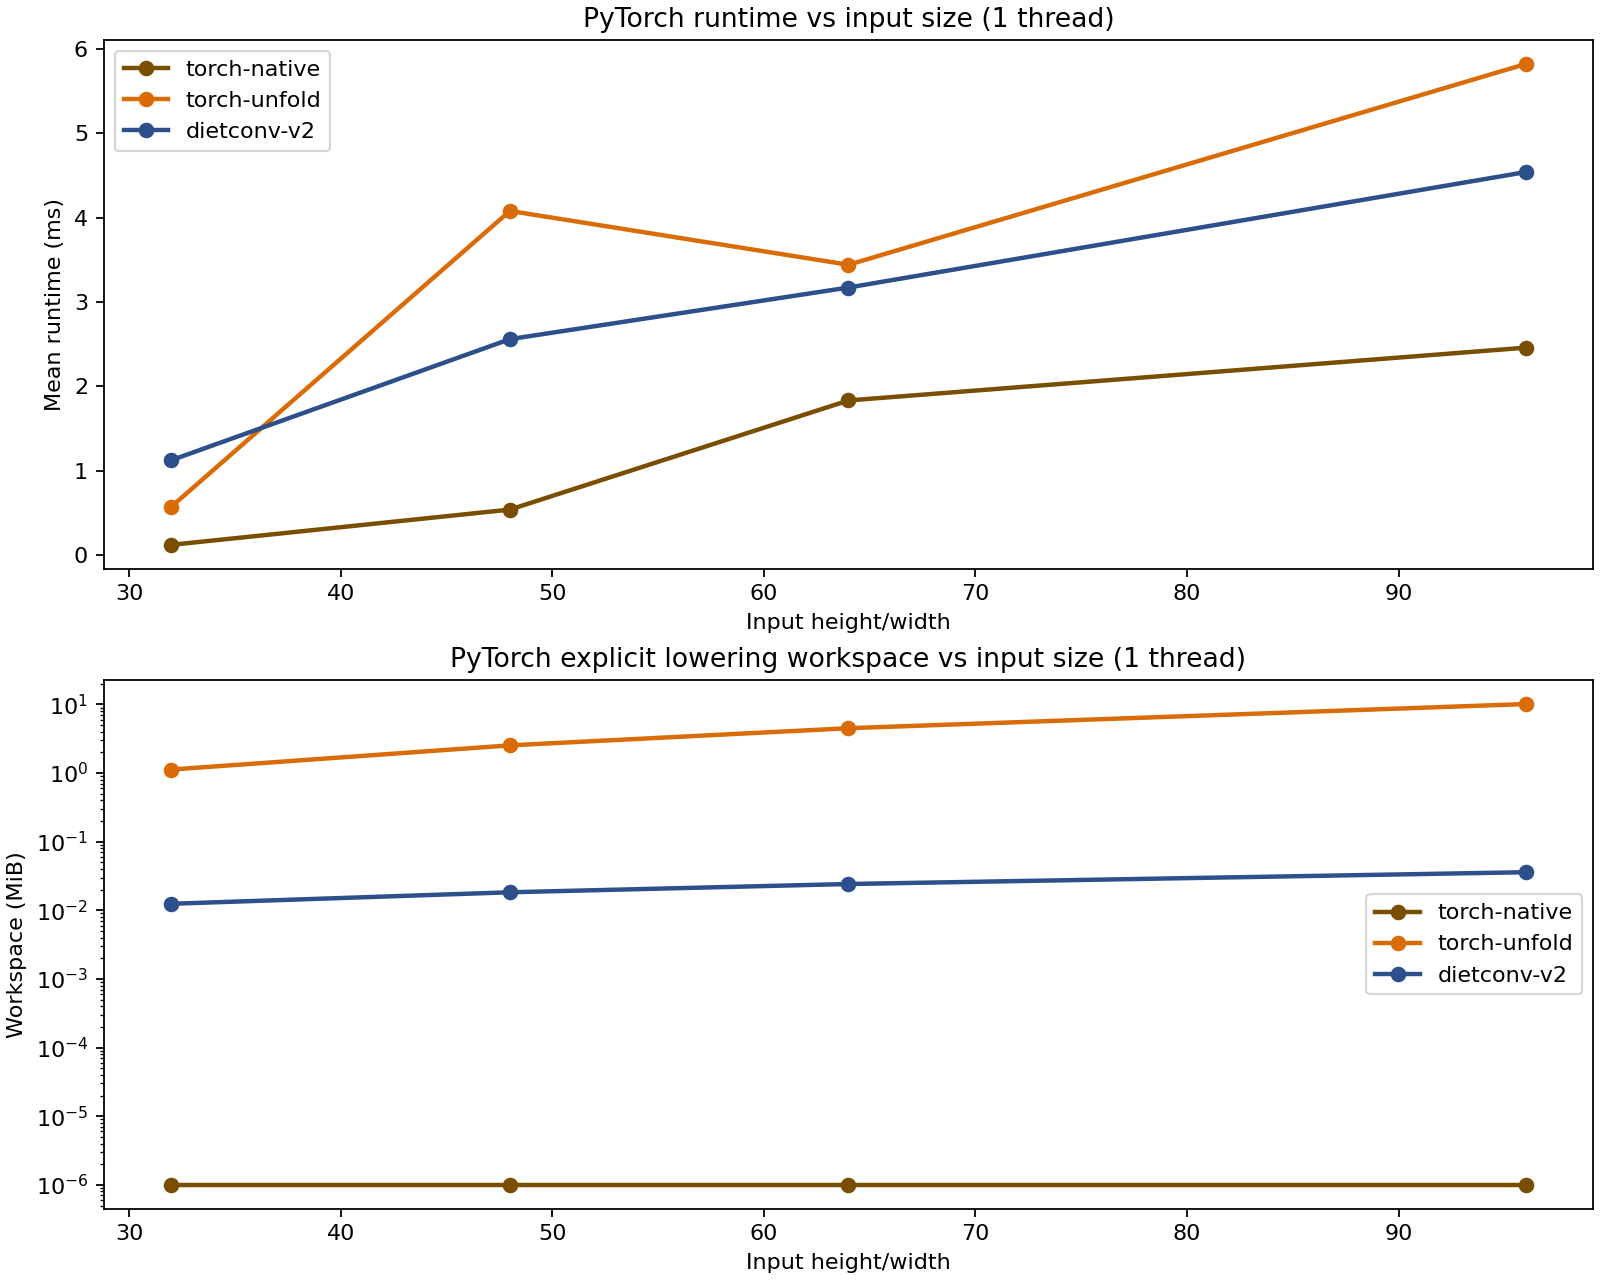

Source data for this figure (header and first rows):
backend, threads, tile_out_width, c, h, w, k, fh, fw, stride, pad, mean_ms, std_ms, workspace_bytes, workspace_mib, max_abs_diff_vs_native, problem_name, sweep
torch-native, 1, 0, 32, 32, 32, 64, 3, 3, 1, 1, 0.119, 0.002604, 0, 0.0, 0.0, scale-32, size
torch-unfold, 1, 0, 32, 32, 32, 64, 3, 3, 1, 1, 0.5716, 0.08244, 1179648, 1.125, 0.0, scale-32, size
dietconv-v2, 1, 32, 32, 32, 32, 64, 3, 3, 1, 1, 1.123, 0.0331, 13056, 0.01245, 4.9591064453125e-05, scale-32, size
torch-native, 1, 0, 32, 48, 48, 64, 3, 3, 1, 1, 0.5372, 0.007667, 0, 0.0, 0.0, scale-48, size
torch-unfold, 1, 0, 32, 48, 48, 64, 3, 3, 1, 1, 4.079, 2.235, 2654208, 2.531, 0.0, scale-48, size
dietconv-v2, 1, 48, 32, 48, 48, 64, 3, 3, 1, 1, 2.558, 0.6153, 19200, 0.01831, 6.103515625e-05, scale-48, size
torch-native, 1, 0, 32, 64, 64, 64, 3, 3, 1, 1, 1.831, 0.08679, 0, 0.0, 0.0, scale-64, size
torch-unfold, 1, 0, 32, 64, 64, 64, 3, 3, 1, 1, 3.44, 0.08325, 4718592, 4.5, 0.0, scale-64, size
dietconv-v2, 1, 64, 32, 64, 64, 64, 3, 3, 1, 1, 3.17, 0.05304, 25344, 0.02417, 5.7220458984375e-05, scale-64, size
torch-native, 1, 0, 32, 96, 96, 64, 3, 3, 1, 1, 2.457, 0.02169, 0, 0.0, 0.0, scale-96, size
torch-unfold, 1, 0, 32, 96, 96, 64, 3, 3, 1, 1, 5.821, 0.9215, 10616832, 10.12, 0.0, scale-96, size
dietconv-v2, 1, 96, 32, 96, 96, 64, 3, 3, 1, 1, 4.539, 0.5521, 37632, 0.03589, 6.103515625e-05, scale-96, size
